Labelled photos from "data_final", an image-classification folder in Vojeshwini/Black-pepper-disease-detection-using-AI. The possible labels are: foot rot, healthy, leaf blight, pollu disease, slow decline, yellow mottle virus.

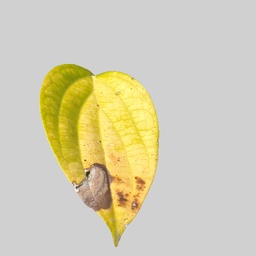
Label: leaf blight

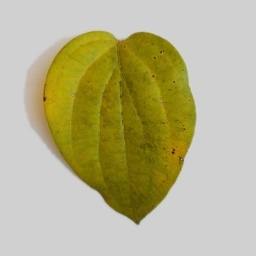
Label: slow decline

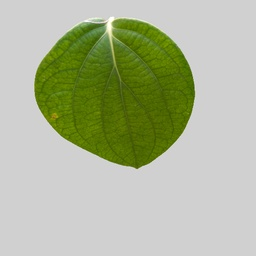
Label: healthy

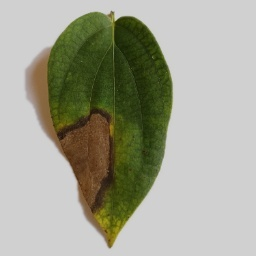
Label: foot rot

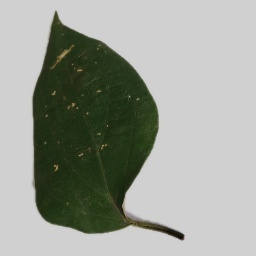
Label: pollu disease

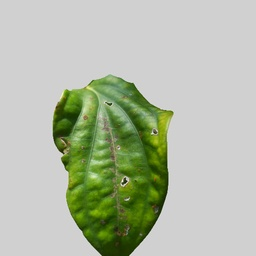
Label: yellow mottle virus
